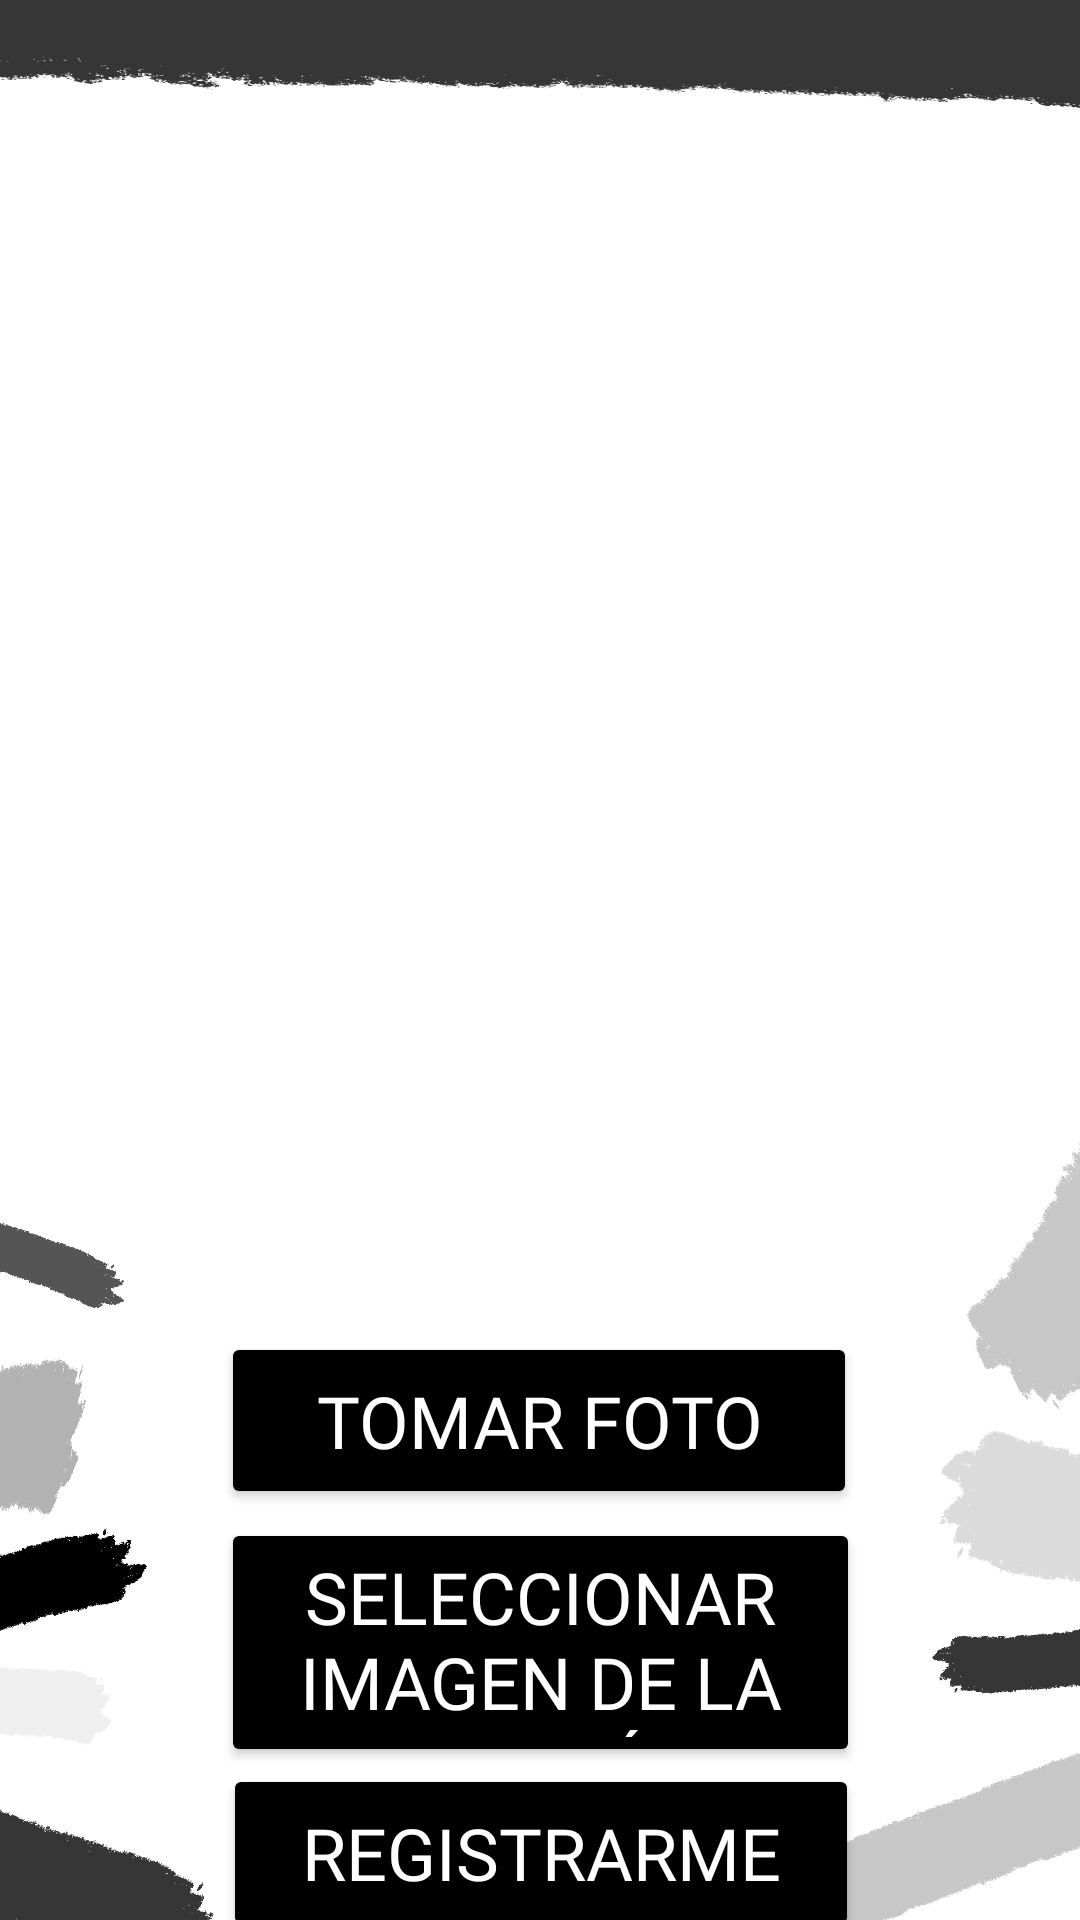

Write the Android layout XML for this screen, with the resource values it uses.
<!-- AndroidManifest.xml: application theme Theme.AppCompat.Light.NoActionBar -->
<!-- res/layout/activity_registro_foto.xml -->
<?xml version="1.0" encoding="utf-8"?>
<androidx.constraintlayout.widget.ConstraintLayout xmlns:android="http://schemas.android.com/apk/res/android"
    xmlns:app="http://schemas.android.com/apk/res-auto"
    xmlns:tools="http://schemas.android.com/tools"
    android:layout_width="match_parent"
    android:layout_height="match_parent"
    android:background="@drawable/fondoregistrofoto"
    tools:context=".GestionDeUsuarios.RegistroFoto">

    <Button
        android:id="@+id/bTFoto"
        android:layout_width="212dp"
        android:layout_height="59dp"
        android:backgroundTint="#000000"
        android:fontFamily="@font/khand_light"
        android:text="@string/tomar_foto"
        android:textColor="#FFFFFF"
        android:textSize="24sp"
        app:layout_constraintBottom_toBottomOf="parent"
        app:layout_constraintEnd_toEndOf="parent"
        app:layout_constraintHorizontal_bias="0.497"
        app:layout_constraintStart_toStartOf="parent"
        app:layout_constraintTop_toBottomOf="@+id/iFotoPerfil"
        app:layout_constraintVertical_bias="0.079" />

    <Button
        android:id="@+id/bSIGaleria"
        android:layout_width="213dp"
        android:layout_height="83dp"
        android:backgroundTint="#000000"
        android:fontFamily="@font/khand_light"
        android:text="@string/seleccionar_imagen_de_la_galeria"
        android:textColor="#FFFFFF"
        android:textSize="24sp"
        app:layout_constraintBottom_toBottomOf="parent"
        app:layout_constraintEnd_toEndOf="parent"
        app:layout_constraintStart_toStartOf="parent"
        app:layout_constraintTop_toBottomOf="@+id/bTFoto"
        app:layout_constraintVertical_bias="0.055" />

    <Button
        android:id="@+id/bRegis"
        android:layout_width="212dp"
        android:layout_height="59dp"
        android:backgroundTint="#000000"
        android:fontFamily="@font/khand_light"
        android:text="@string/registrarme"
        android:textColor="#FFFFFF"
        android:textSize="24sp"
        app:layout_constraintBottom_toBottomOf="parent"
        app:layout_constraintEnd_toEndOf="parent"
        app:layout_constraintHorizontal_bias="0.502"
        app:layout_constraintStart_toStartOf="parent"
        app:layout_constraintTop_toBottomOf="@+id/bSIGaleria"
        app:layout_constraintVertical_bias="0.147" />

    <ImageView
        android:id="@+id/iFotoPerfil"
        android:layout_width="318dp"
        android:layout_height="399dp"
        app:layout_constraintBottom_toBottomOf="parent"
        app:layout_constraintEnd_toEndOf="parent"
        app:layout_constraintHorizontal_bias="0.494"
        app:layout_constraintStart_toStartOf="parent"
        app:layout_constraintTop_toTopOf="parent"
        app:layout_constraintVertical_bias="0.138"
        app:srcCompat="@drawable/perfil" />
</androidx.constraintlayout.widget.ConstraintLayout>
<!-- resources referenced by this layout -->
<resources>
  <!-- drawable fondoregistrofoto: jpg bitmap (drawable, 36723 bytes) -->
  <string name="registrarme">Registrarme</string>
  <string name="seleccionar_imagen_de_la_galeria">Seleccionar Imagen de la Galería</string>
  <string name="tomar_foto">Tomar Foto</string>
</resources>
